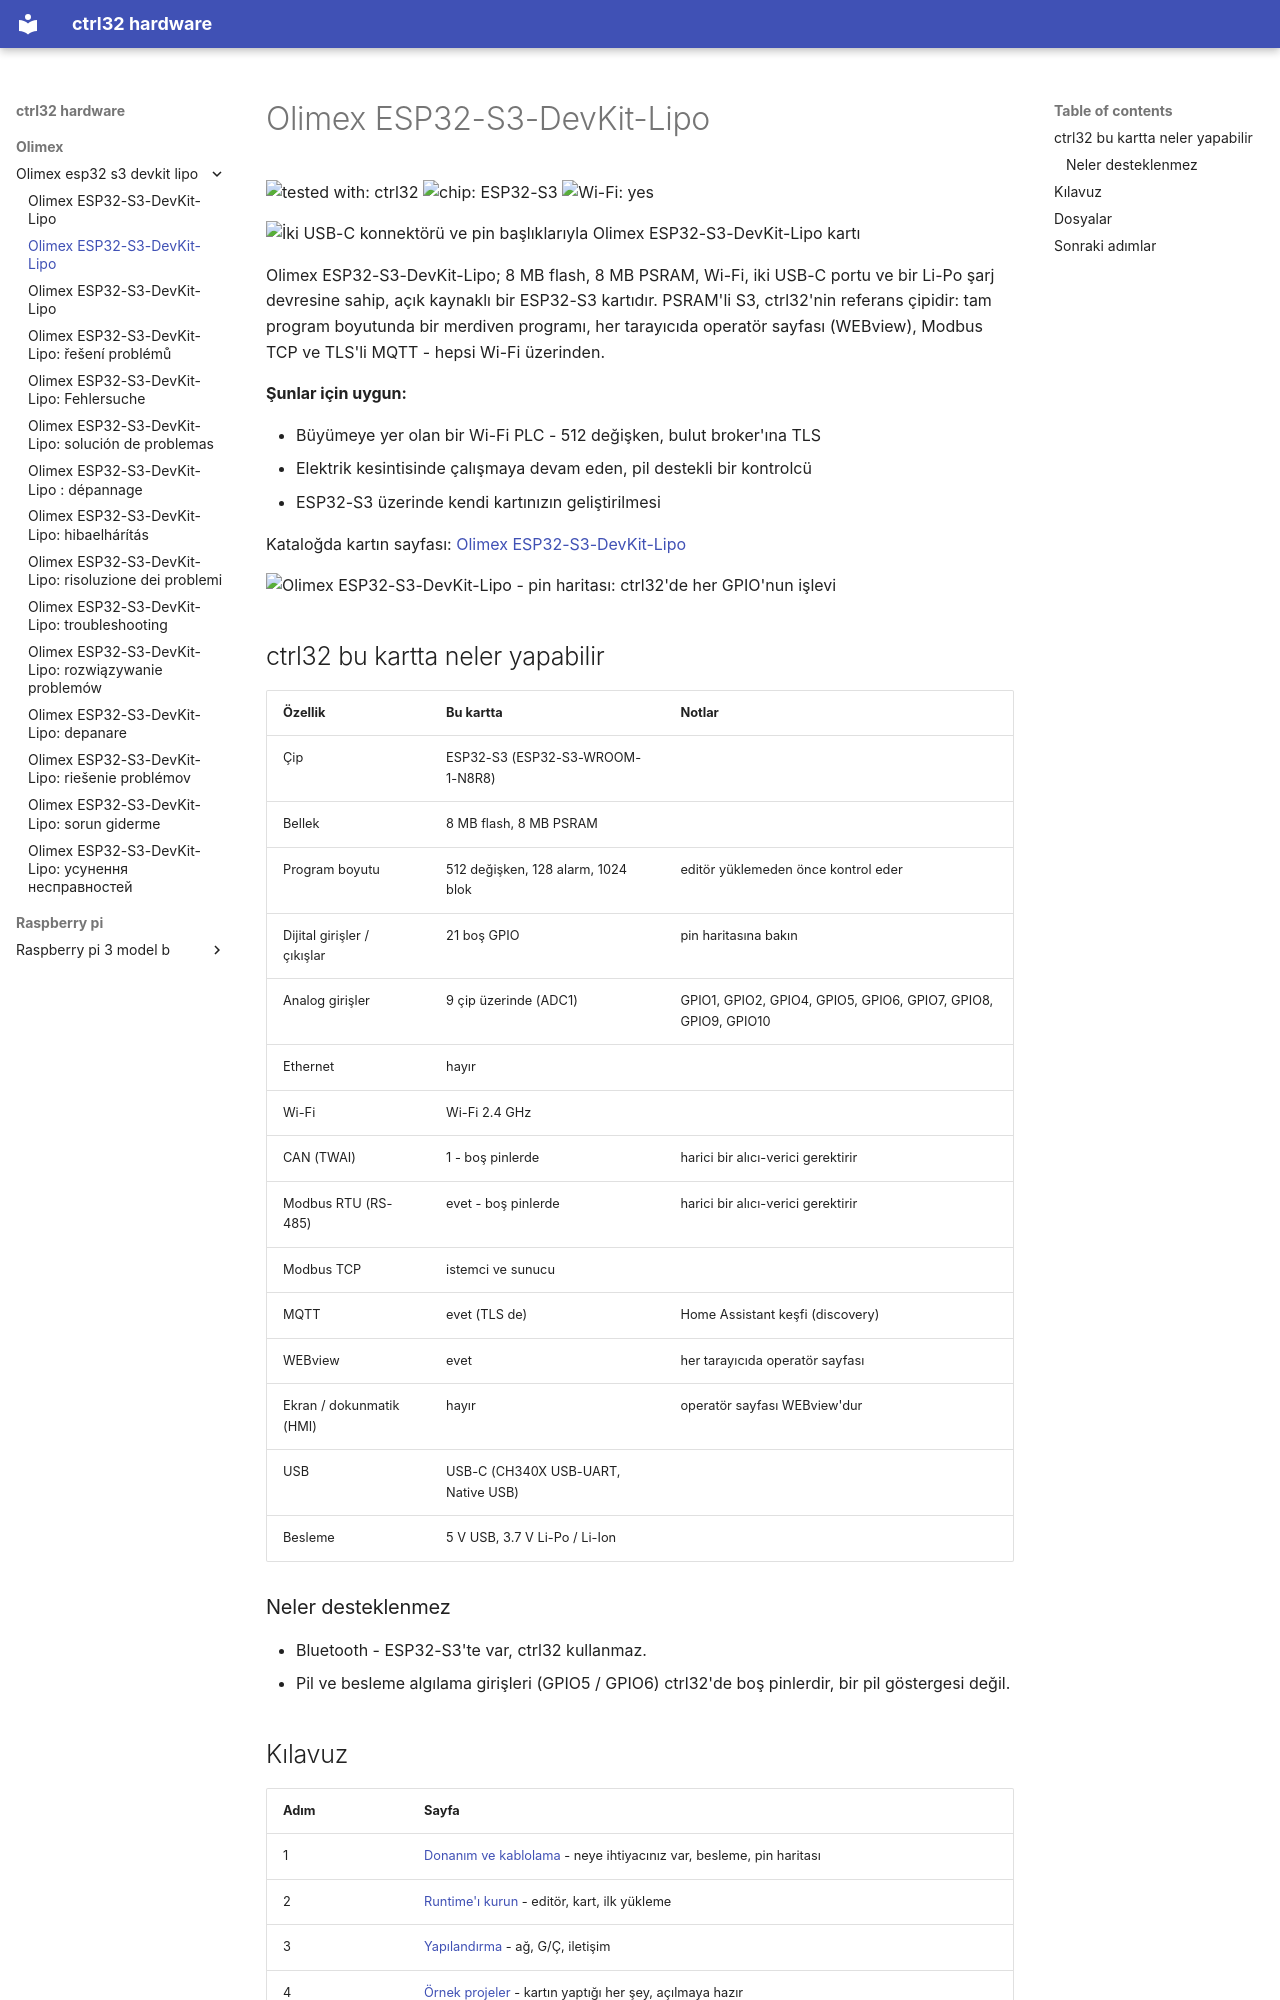

repository: ctrl32/hardware · page: olimex/olimex-esp32-s3-devkit-lipo/README.tr/index.html · generator: mkdocs

---
title: Olimex ESP32-S3-DevKit-Lipo
slug: olimex-esp32-s3-devkit-lipo
sidebar_position: 10
hardware: /hardware/boards/olimex-esp32-s3-devkit-lipo/
image: img/board-01.jpg
image_alt: İki USB-C konnektörü ve pin başlıklarıyla Olimex ESP32-S3-DevKit-Lipo kartı
tags:
- esp32-s3
- wifi
- psram
- battery
- olimex
---

# Olimex ESP32-S3-DevKit-Lipo

![tested with: ctrl32](https://img.shields.io/badge/tested%20with-ctrl32-0ea5e9) ![chip: ESP32-S3](https://img.shields.io/badge/chip-ESP32--S3-334155) ![Wi-Fi: yes](https://img.shields.io/badge/Wi--Fi-yes-16a34a)

![İki USB-C konnektörü ve pin başlıklarıyla Olimex ESP32-S3-DevKit-Lipo kartı](img/board-01.jpg)

Olimex ESP32-S3-DevKit-Lipo; 8 MB flash, 8 MB PSRAM, Wi-Fi, iki USB-C portu ve bir Li-Po şarj devresine sahip, açık kaynaklı bir ESP32-S3 kartıdır. PSRAM'li S3, ctrl32'nin referans çipidir: tam program boyutunda bir merdiven programı, her tarayıcıda operatör sayfası (WEBview), Modbus TCP ve TLS'li MQTT - hepsi Wi-Fi üzerinden.

**Şunlar için uygun:**

- Büyümeye yer olan bir Wi-Fi PLC - 512 değişken, bulut broker'ına TLS
- Elektrik kesintisinde çalışmaya devam eden, pil destekli bir kontrolcü
- ESP32-S3 üzerinde kendi kartınızın geliştirilmesi

Kataloğda kartın sayfası: [Olimex ESP32-S3-DevKit-Lipo](https://ctrl32.com/hardware/boards/olimex-esp32-s3-devkit-lipo/)

![Olimex ESP32-S3-DevKit-Lipo - pin haritası: ctrl32'de her GPIO'nun işlevi](pinout/pinout.png)

## ctrl32 bu kartta neler yapabilir

<!-- capabilities:start -->
| Özellik | Bu kartta | Notlar |
|---|---|---|
| Çip | ESP32-S3 (ESP32-S3-WROOM-1-N8R8) |  |
| Bellek | 8 MB flash, 8 MB PSRAM |  |
| Program boyutu | 512 değişken, 128 alarm, 1024 blok | editör yüklemeden önce kontrol eder |
| Dijital girişler / çıkışlar | 21 boş GPIO | pin haritasına bakın |
| Analog girişler | 9 çip üzerinde (ADC1) | GPIO1, GPIO2, GPIO4, GPIO5, GPIO6, GPIO7, GPIO8, GPIO9, GPIO10 |
| Ethernet | hayır |  |
| Wi-Fi | Wi-Fi 2.4 GHz |  |
| CAN (TWAI) | 1 - boş pinlerde | harici bir alıcı-verici gerektirir |
| Modbus RTU (RS-485) | evet - boş pinlerde | harici bir alıcı-verici gerektirir |
| Modbus TCP | istemci ve sunucu |  |
| MQTT | evet (TLS de) | Home Assistant keşfi (discovery) |
| WEBview | evet | her tarayıcıda operatör sayfası |
| Ekran / dokunmatik (HMI) | hayır | operatör sayfası WEBview'dur |
| USB | USB-C (CH340X USB-UART, Native USB) |  |
| Besleme | 5 V USB, 3.7 V Li-Po / Li-Ion |  |
<!-- capabilities:end -->

### Neler desteklenmez

- Bluetooth - ESP32-S3'te var, ctrl32 kullanmaz.
- Pil ve besleme algılama girişleri (GPIO5 / GPIO6) ctrl32'de boş pinlerdir, bir pil göstergesi değil.
